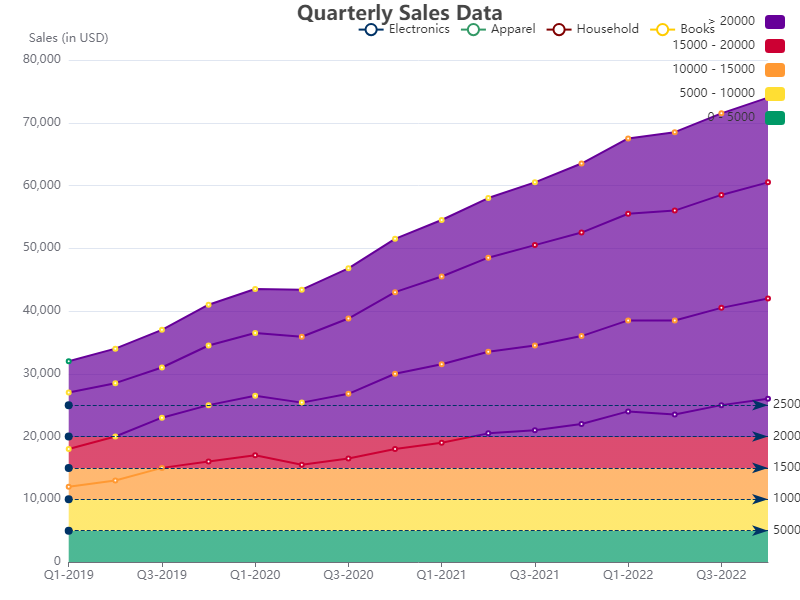

Data behind this chart, as committed beside it:
Quarter, Electronics, Apparel, Household, Books
Q1-2019, 12000, 6000, 9000, 5000
Q2-2019, 13000, 7000, 8500, 5500
Q3-2019, 15000, 8000, 8000, 6000
Q4-2019, 16000, 9000, 9500, 6500
Q1-2020, 17000, 9500, 10000, 7000
Q2-2020, 15500, 9900, 10500, 7500
Q3-2020, 16500, 10300, 12000, 8000
Q4-2020, 18000, 12000, 13000, 8500
Q1-2021, 19000, 12500, 14000, 9000
Q2-2021, 20500, 13000, 15000, 9500
Q3-2021, 21000, 13500, 16000, 10000
Q4-2021, 22000, 14000, 16500, 11000
Q1-2022, 24000, 14500, 17000, 12000
Q2-2022, 23500, 15000, 17500, 12500
Q3-2022, 25000, 15500, 18000, 13000
Q4-2022, 26000, 16000, 18500, 13500
